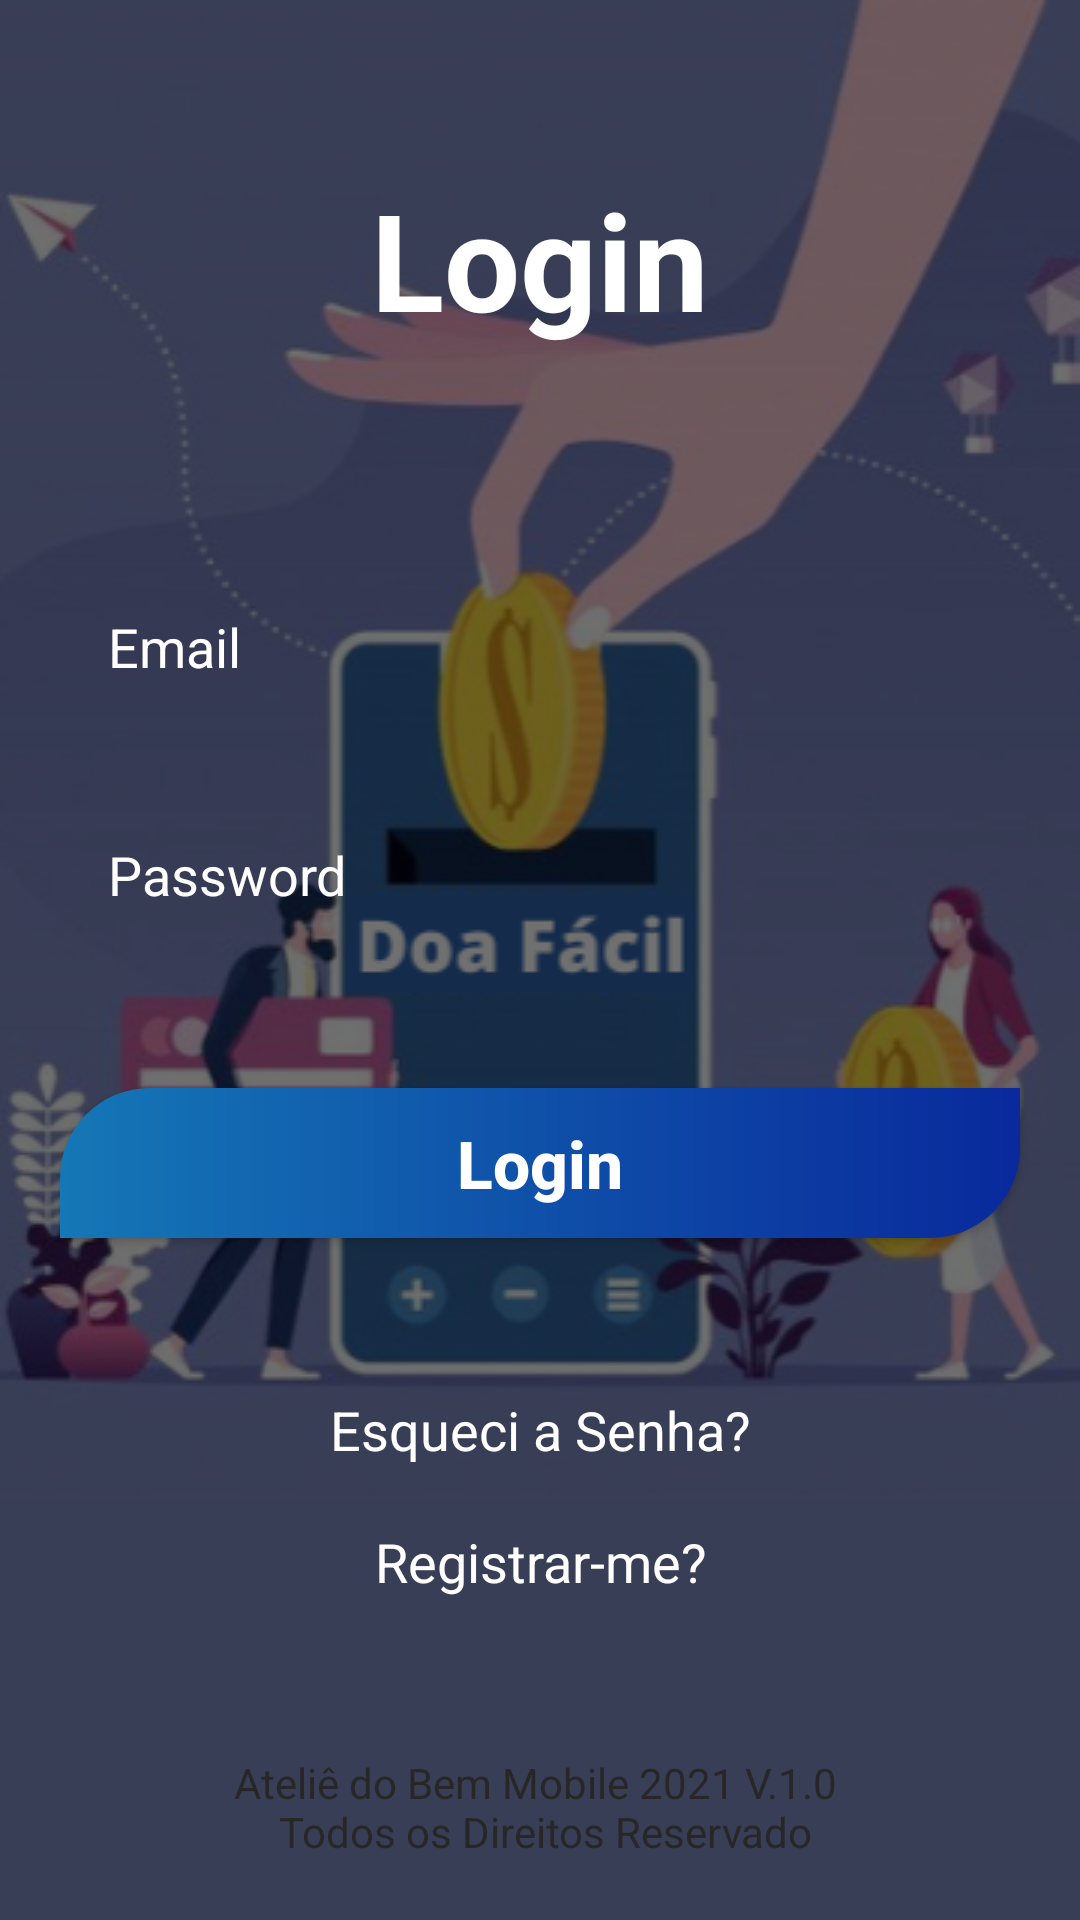

This screen was rendered from an Android layout file. Write that file and the resources it references.
<!-- AndroidManifest.xml: application theme Theme.Tela_inicial -->
<!-- res/layout/activity_tela_login.xml -->
<?xml version="1.0" encoding="utf-8"?>
<androidx.constraintlayout.widget.ConstraintLayout xmlns:android="http://schemas.android.com/apk/res/android"
    xmlns:app="http://schemas.android.com/apk/res-auto"
    xmlns:tools="http://schemas.android.com/tools"
    android:layout_width="match_parent"
    android:layout_height="match_parent"
    android:background="@drawable/background_doa_facil"
    tools:context=".View.Tela_Login">

    <View
        android:id="@+id/background_Login"
        android:layout_width="match_parent"
        android:layout_height="match_parent"
        android:background="#8F000000" />

    <TextView
        android:id="@+id/txt_login"
        style="@style/TextAppearance.AppCompat.Headline"
        android:layout_width="wrap_content"
        android:layout_height="wrap_content"
        android:layout_marginBottom="18dp"
        android:text="@string/txt_titulo_login"
        android:textSize="45sp"
        android:textColor="@color/white"
        android:textStyle="bold"
        app:layout_constraintBottom_toTopOf="@+id/edit_email"
        app:layout_constraintEnd_toEndOf="parent"
        app:layout_constraintStart_toStartOf="parent"
        app:layout_constraintTop_toTopOf="parent"
        />

    <androidx.appcompat.widget.AppCompatEditText
        android:id="@+id/edit_email"
        android:layout_width="match_parent"
        android:layout_height="50dp"
        android:layout_marginStart="18dp"
        android:layout_marginEnd="18dp"
        android:layout_marginBottom="26dp"
        android:hint="@string/edit_email"
        android:drawableEnd="@drawable/ic_email"
        android:inputType="textEmailAddress"
        android:imeOptions="actionDone"
        android:textColor="@color/white"
        android:background="@drawable/bg_edit_password"
        android:paddingStart="18dp"
        android:paddingEnd="18dp"
        android:textColorHint="@color/white"
        app:layout_constraintBottom_toTopOf="@+id/edit_password"
        />

    <androidx.appcompat.widget.AppCompatEditText
        android:id="@+id/edit_password"
        android:layout_width="match_parent"
        android:layout_height="50dp"
        android:layout_marginStart="18dp"
        android:layout_marginEnd="18dp"
        android:layout_marginBottom="46dp"
        android:hint="@string/edit_password"
        android:drawableEnd="@drawable/ic_eye"
        android:inputType="textPassword"
        android:imeOptions="actionDone"
        android:textColor="@color/white"
        android:background="@drawable/bg_edit_password"
        android:paddingStart="18dp"
        android:paddingEnd="18dp"
        android:textColorHint="@color/white"
        app:layout_constraintBottom_toTopOf="@+id/btn_logar"
        />

    <androidx.appcompat.widget.AppCompatButton
        android:id="@+id/btn_logar"
        android:layout_width="match_parent"
        android:layout_height="50dp"
        android:layout_marginStart="20dp"
        android:layout_marginEnd="20dp"
        android:layout_marginBottom="76dp"
        android:background="@drawable/bg_btn_organizacao"
        android:text="@string/logout"
        android:textAllCaps="false"
        android:textColor="@color/white"
        android:textSize="22sp"
        android:textStyle="bold"
        app:layout_constraintBottom_toBottomOf="@id/txt_forgot_password"
        app:layout_constraintEnd_toEndOf="parent"
        app:layout_constraintStart_toStartOf="parent" />

    <androidx.appcompat.widget.AppCompatTextView
        android:id="@+id/txt_forgot_password"
        android:layout_width="match_parent"
        android:layout_height="wrap_content"
        android:layout_marginBottom="44dp"
        android:text="@string/forgot_password"
        android:textAlignment="center"
        android:textColor="@color/white"
        android:textSize="18sp"
        app:layout_constraintBottom_toBottomOf="@id/txt_registro"
        app:layout_constraintEnd_toEndOf="parent"
        app:layout_constraintStart_toStartOf="parent" />

    <androidx.appcompat.widget.AppCompatTextView
        android:id="@+id/txt_registro"
        android:layout_width="match_parent"
        android:layout_height="wrap_content"
        android:layout_marginBottom="52dp"
        android:text="@string/registrar"
        android:textAlignment="center"
        android:textColor="@color/white"
        android:textSize="18sp"
        app:layout_constraintBottom_toTopOf="@id/txt_atelie"
        app:layout_constraintEnd_toEndOf="parent"
        app:layout_constraintStart_toStartOf="parent" />

    <androidx.appcompat.widget.AppCompatTextView
        android:id="@+id/txt_atelie"
        android:layout_width="match_parent"
        android:layout_height="wrap_content"
        android:text="@string/txt_roda_pe"
        android:textAlignment="center"
        android:textColor="@color/black"
        android:textSize="14sp"
        android:layout_margin="20dp"
        app:layout_constraintBottom_toBottomOf="parent"
        app:layout_constraintEnd_toEndOf="parent"
        app:layout_constraintStart_toStartOf="parent"
        />

</androidx.constraintlayout.widget.ConstraintLayout>
<!-- resources referenced by this layout -->
<resources>
  <color name="black">#FF272727</color>
  <color name="white">#FFFFFFFF</color>
  <!-- drawable background_doa_facil: png bitmap (drawable, 167486 bytes) -->
  <!-- drawable bg_btn_organizacao (drawable) -->
  <?xml version="1.0" encoding="utf-8"?>
  <shape xmlns:android="http://schemas.android.com/apk/res/android"
      android:shape="rectangle">
  
      <gradient
          android:endColor="#09299C"
          android:startColor="#1577B6"
          />
  
      <corners android:topLeftRadius="30sp"
          android:bottomRightRadius="30sp" />
  </shape>
  <string name="edit_email">Email</string>
  <string name="edit_password">Password</string>
  <string name="forgot_password"> Esqueci a Senha?</string>
  <string name="logout">Login</string>
  <string name="registrar">Registrar-me?</string>
  <string name="txt_roda_pe">Ateliê do Bem Mobile 2021 V.1.0 \n Todos os Direitos Reservado</string>
  <string name="txt_titulo_login">Login</string>
  <style name="Theme.Tela_inicial" parent="Theme.AppCompat.Light.NoActionBar">
          
          <item name="colorPrimary">@color/purple_500</item>
          <item name="colorPrimaryVariant">@color/purple_700</item>
          <item name="colorOnPrimary">@color/white</item>
          
          <item name="colorSecondary">@color/teal_200</item>
          <item name="colorSecondaryVariant">@color/teal_700</item>
          <item name="colorOnSecondary">@color/black</item>
          
          <item name="android:statusBarColor" tools:targetApi="l">?attr/colorPrimaryVariant</item>
          
      </style>
  <color name="purple_500">#FF6200EE</color>
  <color name="purple_700">#FF3700B3</color>
  <color name="teal_200">#FF03DAC5</color>
  <color name="teal_700">#FF018786</color>
</resources>
